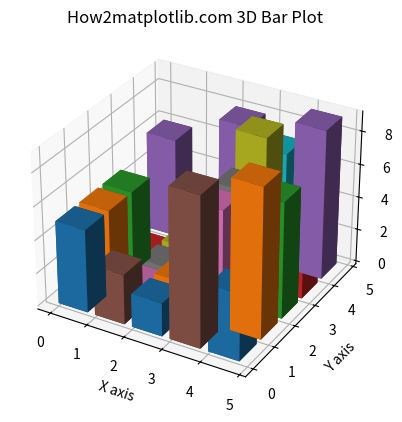

The script that saved this image:
import matplotlib.pyplot as plt
import numpy as np
from mpl_toolkits.mplot3d import Axes3D

fig = plt.figure()
ax = fig.add_subplot(111, projection='3d')

# 生成数据
x = np.arange(5)
y = np.arange(5)
z = np.random.randint(10, size=(5, 5))

# 设置柱子的位置和大小
dx = dy = 0.8
dz = z

# 绘制3D柱状图
for i in range(5):
    for j in range(5):
        ax.bar3d(x[i], y[j], 0, dx, dy, dz[i, j])

ax.set_xlabel('X axis')
ax.set_ylabel('Y axis')
ax.set_zlabel('Z axis')
ax.set_title('How2matplotlib.com 3D Bar Plot')

plt.show()